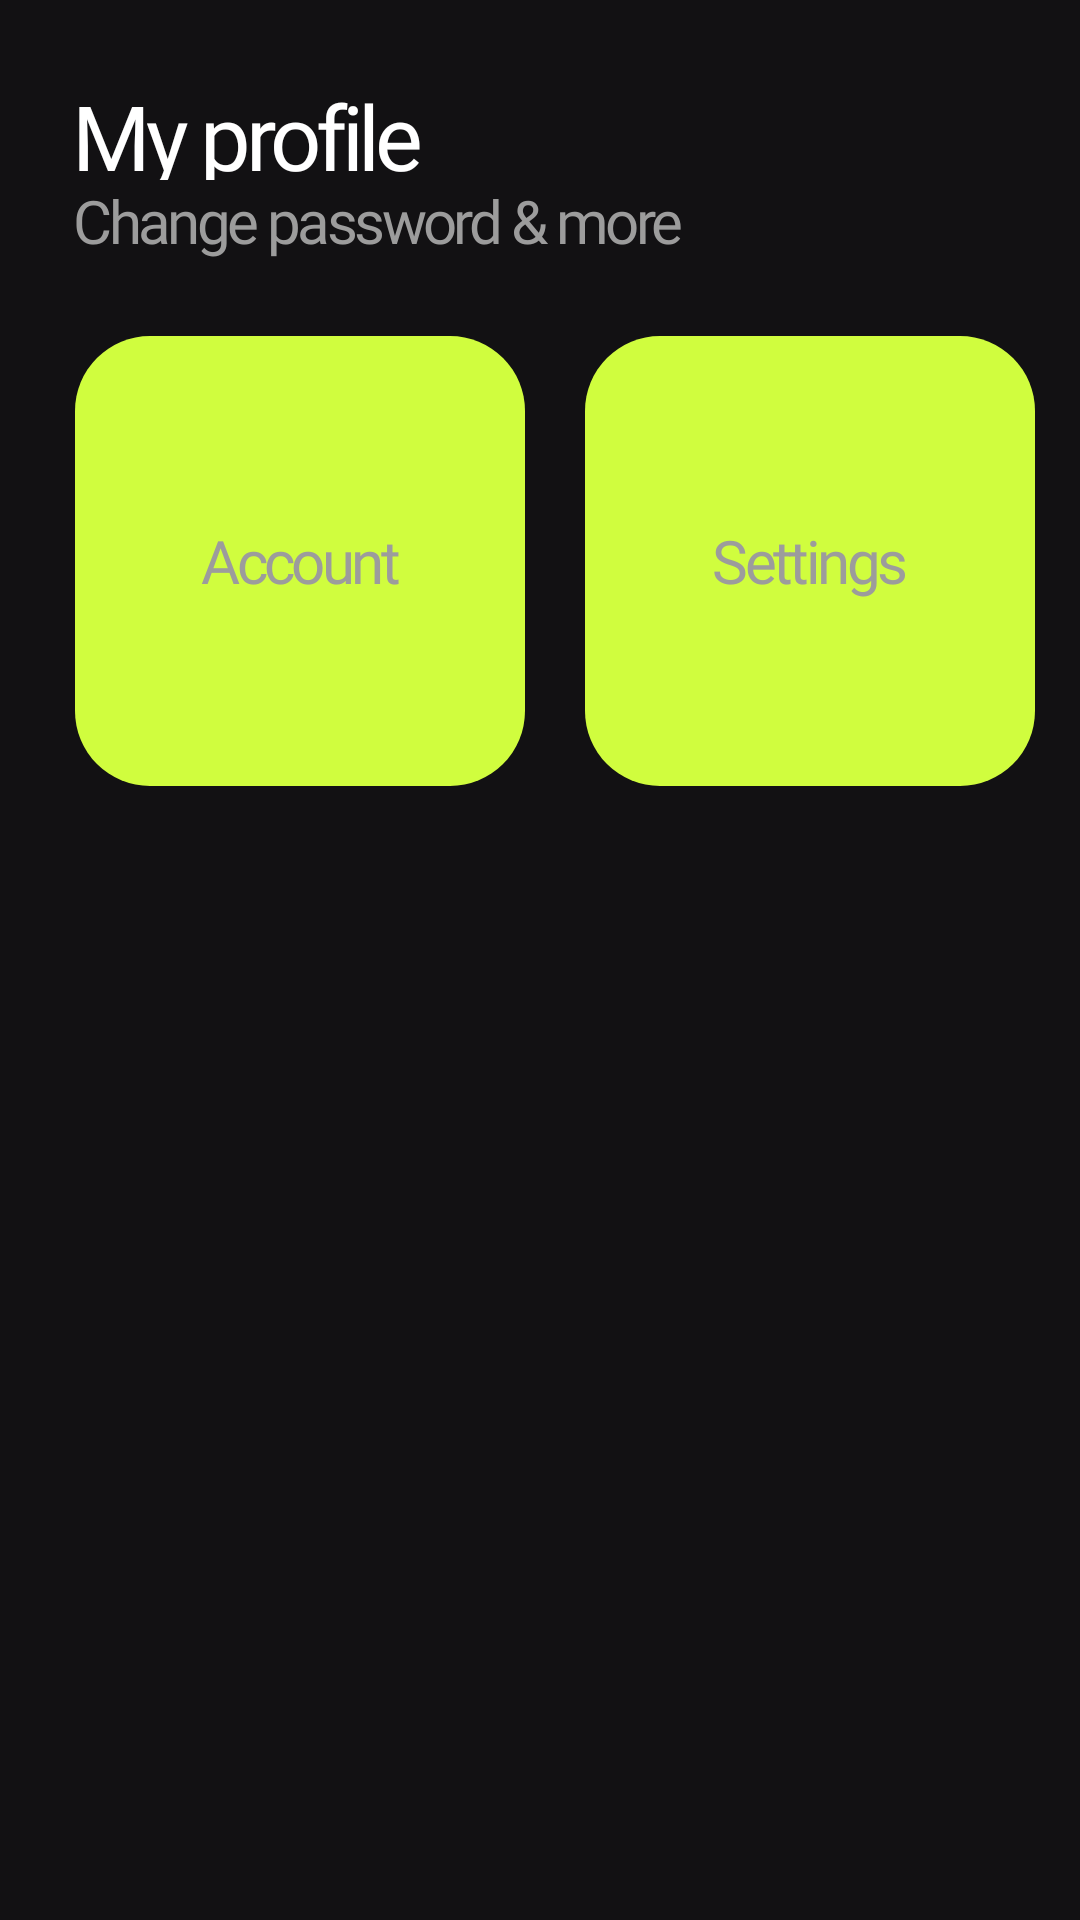

Write the Android layout XML for this screen, with the resource values it uses.
<!-- AndroidManifest.xml: application theme Theme.TravelMate -->
<!-- res/layout/fragment_profile.xml -->
<?xml version="1.0" encoding="utf-8"?>
<LinearLayout xmlns:android="http://schemas.android.com/apk/res/android"
    xmlns:tools="http://schemas.android.com/tools"
    android:layout_width="match_parent"
    android:layout_height="match_parent"
    android:paddingStart="25dp"
    android:paddingTop="25dp"
    android:background="@color/bg"
    android:orientation="vertical"
    tools:context=".fragments.ProfileFragment">

    <TextView
        android:layout_width="wrap_content"
        android:layout_height="35dp"
        android:text="My profile"
        android:theme="@style/tight"
        android:fontFamily="@font/bold"
        android:textColor="@color/white"
        android:textSize="30sp"
        />

    <TextView
        android:layout_width="wrap_content"
        android:layout_height="wrap_content"
        android:text="@string/change_password_more"
        android:theme="@style/tight"
        android:fontFamily="@font/bold"
        android:textColor="@color/hint"
        android:textSize="20sp"/>

    <LinearLayout
        android:layout_width="match_parent"
        android:layout_height="wrap_content"
        android:layout_marginTop="15dp"
        android:paddingVertical="10dp"
        android:orientation="horizontal">

        <FrameLayout
            android:layout_width="150dp"
            android:layout_height="150dp"
            android:background="@drawable/radius"
            android:layout_gravity="center"
            android:backgroundTint="@color/green">

            <TextView
                android:layout_width="match_parent"
                android:layout_height="wrap_content"
                android:layout_gravity="center"
                android:fontFamily="@font/bold"
                android:text="Account"
                android:textAlignment="center"
                android:textColor="@color/hint"
                android:textSize="20sp"
                android:theme="@style/tight" />


        </FrameLayout>

        <FrameLayout
            android:layout_marginLeft="20dp"
            android:layout_width="150dp"
            android:layout_height="150dp"
            android:background="@drawable/radius"
            android:layout_gravity="center"
            android:backgroundTint="@color/green">

            <TextView
                android:layout_width="match_parent"
                android:layout_height="wrap_content"
                android:layout_gravity="center"
                android:fontFamily="@font/bold"
                android:text="Settings"
                android:textAlignment="center"
                android:textColor="@color/hint"
                android:textSize="20sp"
                android:theme="@style/tight" />


        </FrameLayout>

    </LinearLayout>


</LinearLayout>
<!-- resources referenced by this layout -->
<resources>
  <color name="bg">#121113</color>
  <color name="green">#D0FD3E</color>
  <color name="hint">#9C9C9C</color>
  <color name="white">#FFFFFFFF</color>
  <!-- drawable radius (drawable) -->
  <?xml version="1.0" encoding="utf-8"?>
  <shape
      xmlns:android="http://schemas.android.com/apk/res/android"
      android:shape="rectangle">
  
      <corners
          android:radius="25dp"/>
      <solid
          android:color="@color/white"/>
  
  
  </shape>
  <string name="change_password_more">Change password &amp; more</string>
  <style name="tight">
          <item name="android:letterSpacing">-0.06</item>
      </style>
  <style name="Theme.TravelMate" parent="Base.Theme.TravelMate" />
  <style name="Base.Theme.TravelMate" parent="Theme.MaterialComponents.DayNight.NoActionBar">
          
          <item name="colorOnSurface">#181717</item>
          <item name="colorPrimary">@color/white</item>
          <item name="colorAccent">@color/green</item>
      </style>
</resources>
